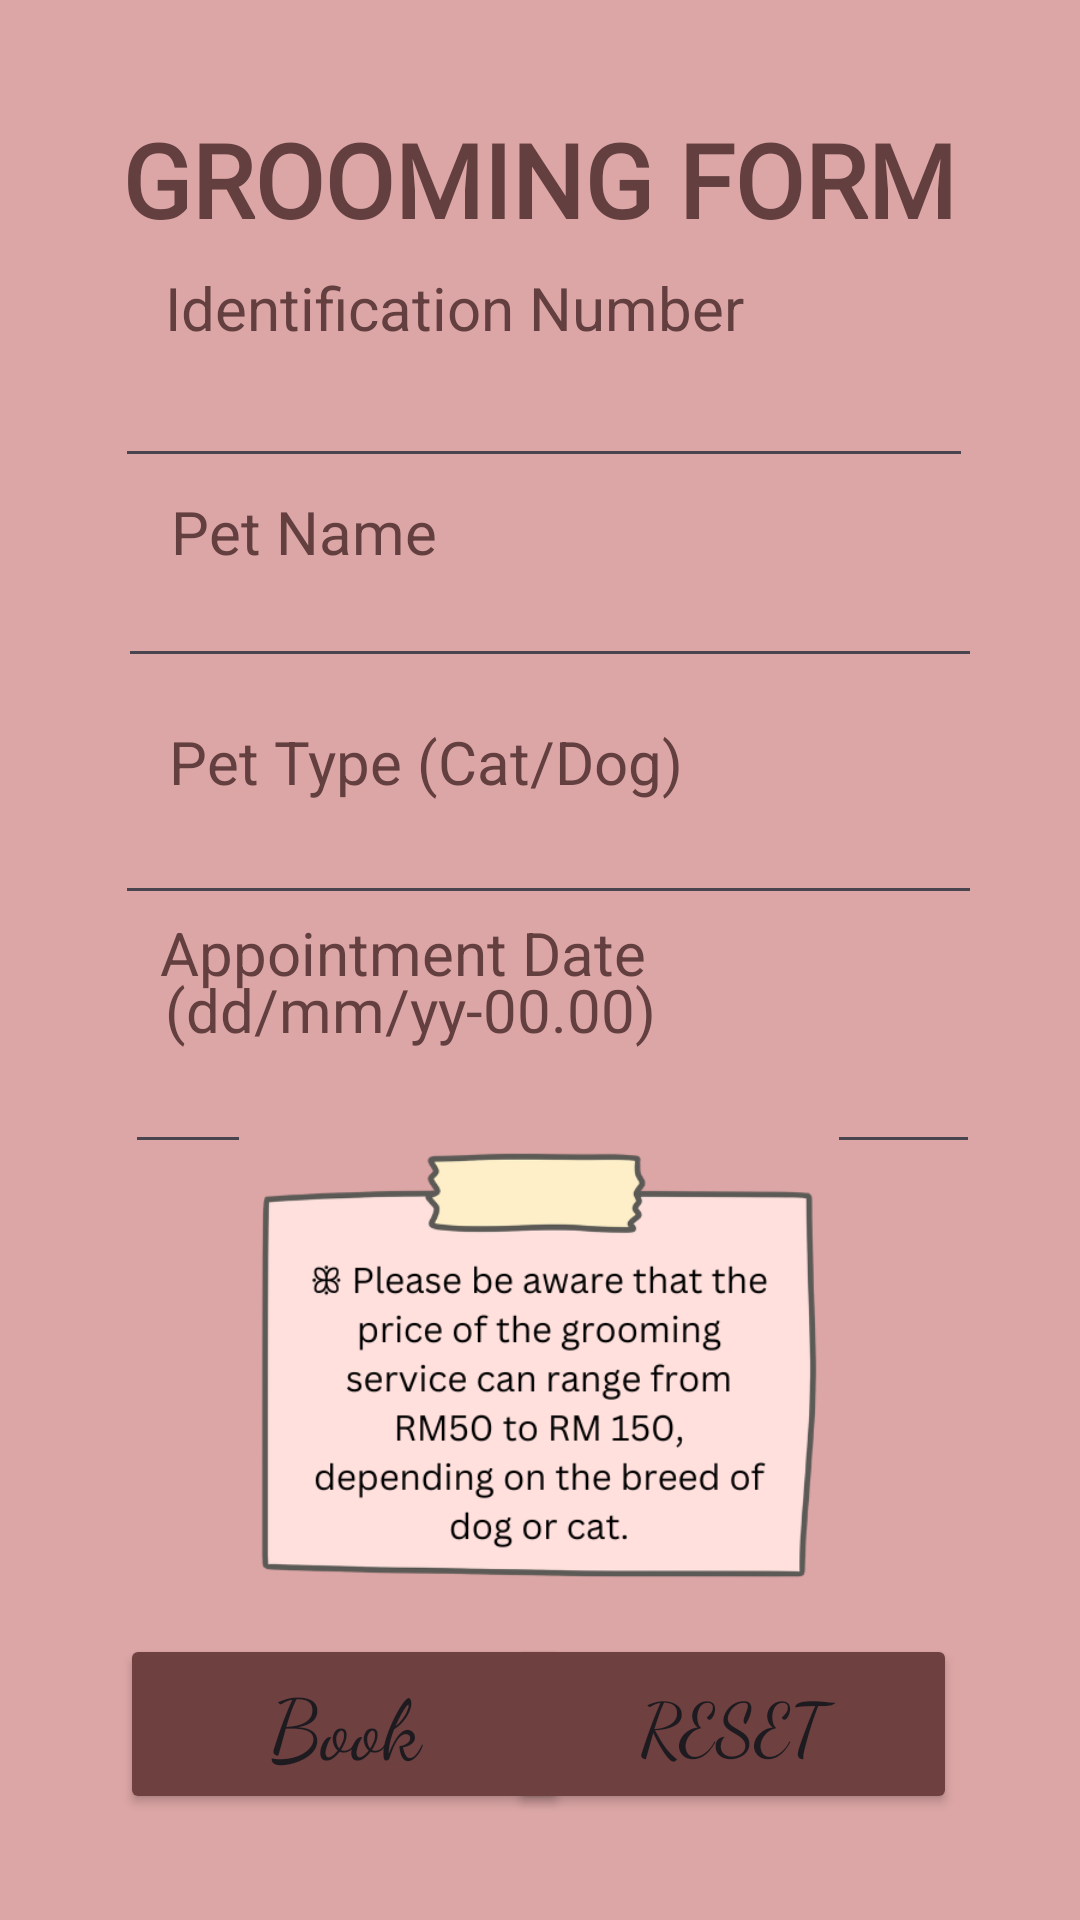

Android layout source for this screen:
<!-- AndroidManifest.xml: application theme Theme.RealPawsterBookingSystem -->
<!-- res/layout/activity_main5.xml -->
<?xml version="1.0" encoding="utf-8"?>
<androidx.constraintlayout.widget.ConstraintLayout xmlns:android="http://schemas.android.com/apk/res/android"
    xmlns:app="http://schemas.android.com/apk/res-auto"
    xmlns:tools="http://schemas.android.com/tools"
    android:id="@+id/main"
    android:layout_width="match_parent"
    android:layout_height="match_parent"
    android:background="#DDA6A6"
    tools:context=".MainActivity5">

    <TextView
        android:id="@+id/textView2"
        android:layout_width="wrap_content"
        android:layout_height="wrap_content"
        android:fontFamily="@font/amethysta"
        android:text="Grooming Form"
        android:textAlignment="center"
        android:textAllCaps="true"
        android:textColor="#633F3F"
        android:textSize="34sp"
        android:textStyle="bold"
        app:layout_constraintBottom_toBottomOf="parent"
        app:layout_constraintEnd_toEndOf="parent"
        app:layout_constraintHorizontal_bias="0.495"
        app:layout_constraintStart_toStartOf="parent"
        app:layout_constraintTop_toTopOf="parent"
        app:layout_constraintVertical_bias="0.062" />

    <EditText
        android:id="@+id/eTType"
        android:layout_width="289dp"
        android:layout_height="48dp"
        android:ems="10"
        android:inputType="text"
        app:layout_constraintBottom_toBottomOf="parent"
        app:layout_constraintEnd_toEndOf="parent"
        app:layout_constraintHorizontal_bias="0.54"
        app:layout_constraintStart_toStartOf="parent"
        app:layout_constraintTop_toTopOf="parent"
        app:layout_constraintVertical_bias="0.434" />

    <TextView
        android:id="@+id/textView7"
        android:layout_width="wrap_content"
        android:layout_height="wrap_content"
        android:text="Pet Type (Cat/Dog)"
        android:textColor="#633F3F"
        android:textSize="20sp"
        app:layout_constraintBottom_toBottomOf="parent"
        app:layout_constraintEnd_toEndOf="parent"
        app:layout_constraintHorizontal_bias="0.298"
        app:layout_constraintStart_toStartOf="parent"
        app:layout_constraintTop_toTopOf="parent"
        app:layout_constraintVertical_bias="0.392" />

    <TextView
        android:id="@+id/textView3"
        android:layout_width="wrap_content"
        android:layout_height="wrap_content"
        android:text="Pet Name"
        android:textColor="#633F3F"
        android:textSize="20sp"
        app:layout_constraintBottom_toBottomOf="parent"
        app:layout_constraintEnd_toEndOf="parent"
        app:layout_constraintHorizontal_bias="0.21"
        app:layout_constraintStart_toStartOf="parent"
        app:layout_constraintTop_toTopOf="parent"
        app:layout_constraintVertical_bias="0.267" />

    <EditText
        android:id="@+id/eTPet"
        android:layout_width="288dp"
        android:layout_height="45dp"
        android:ems="10"
        android:inputType="text"
        app:layout_constraintBottom_toBottomOf="parent"
        app:layout_constraintEnd_toEndOf="parent"
        app:layout_constraintHorizontal_bias="0.544"
        app:layout_constraintStart_toStartOf="parent"
        app:layout_constraintTop_toTopOf="parent"
        app:layout_constraintVertical_bias="0.304" />

    <EditText
        android:id="@+id/eTDate"
        android:layout_width="285dp"
        android:layout_height="44dp"
        android:ems="10"
        android:inputType="date"
        app:layout_constraintBottom_toBottomOf="parent"
        app:layout_constraintEnd_toEndOf="parent"
        app:layout_constraintHorizontal_bias="0.555"
        app:layout_constraintStart_toStartOf="parent"
        app:layout_constraintTop_toTopOf="parent"
        app:layout_constraintVertical_bias="0.577" />

    <TextView
        android:id="@+id/textView15"
        android:layout_width="wrap_content"
        android:layout_height="wrap_content"
        android:text="Identification Number"
        android:textColor="#633F3F"
        android:textSize="20sp"
        app:layout_constraintBottom_toBottomOf="parent"
        app:layout_constraintEnd_toEndOf="parent"
        app:layout_constraintHorizontal_bias="0.33"
        app:layout_constraintStart_toStartOf="parent"
        app:layout_constraintTop_toTopOf="parent"
        app:layout_constraintVertical_bias="0.145" />

    <TextView
        android:id="@+id/textView9"
        android:layout_width="wrap_content"
        android:layout_height="wrap_content"
        android:text="Appointment Date "
        android:textColor="#633F3F"
        android:textSize="20sp"
        app:layout_constraintBottom_toBottomOf="parent"
        app:layout_constraintEnd_toEndOf="parent"
        app:layout_constraintHorizontal_bias="0.277"
        app:layout_constraintStart_toStartOf="parent"
        app:layout_constraintTop_toTopOf="parent"
        app:layout_constraintVertical_bias="0.496" />

    <TextView
        android:id="@+id/textView13"
        android:layout_width="wrap_content"
        android:layout_height="wrap_content"
        android:text="(dd/mm/yy-00.00)"
        android:textColor="#633F3F"
        android:textSize="20sp"
        app:layout_constraintBottom_toBottomOf="parent"
        app:layout_constraintEnd_toEndOf="parent"
        app:layout_constraintHorizontal_bias="0.28"
        app:layout_constraintStart_toStartOf="parent"
        app:layout_constraintTop_toTopOf="parent"
        app:layout_constraintVertical_bias="0.527" />

    <Button
        android:id="@+id/btnReset1"
        android:layout_width="150dp"
        android:layout_height="60dp"
        android:backgroundTint="#6E4040"
        android:fontFamily="cursive"
        android:text="Reset"
        android:textSize="24sp"
        app:layout_constraintBottom_toBottomOf="parent"
        app:layout_constraintEnd_toEndOf="parent"
        app:layout_constraintHorizontal_bias="0.804"
        app:layout_constraintStart_toStartOf="parent"
        app:layout_constraintTop_toTopOf="parent"
        app:layout_constraintVertical_bias="0.939" />

    <Button
        android:id="@+id/btnBooking"
        android:layout_width="150dp"
        android:layout_height="60dp"
        android:backgroundTint="#6E4040"
        android:fontFamily="cursive"
        android:text="Book"
        android:textAllCaps="false"
        android:textSize="28sp"
        app:layout_constraintBottom_toBottomOf="parent"
        app:layout_constraintEnd_toEndOf="parent"
        app:layout_constraintHorizontal_bias="0.191"
        app:layout_constraintStart_toStartOf="parent"
        app:layout_constraintTop_toTopOf="parent"
        app:layout_constraintVertical_bias="0.939" />

    <ImageView
        android:id="@+id/imageView8"
        android:layout_width="250dp"
        android:layout_height="200dp"
        app:layout_constraintBottom_toBottomOf="parent"
        app:layout_constraintEnd_toEndOf="parent"
        app:layout_constraintHorizontal_bias="0.496"
        app:layout_constraintStart_toStartOf="parent"
        app:layout_constraintTop_toTopOf="parent"
        app:layout_constraintVertical_bias="0.807"
        app:srcCompat="@drawable/grooming" />

    <EditText
        android:id="@+id/eTIdentification"
        android:layout_width="286dp"
        android:layout_height="45dp"
        android:ems="10"
        android:inputType="number"
        app:layout_constraintBottom_toBottomOf="parent"
        app:layout_constraintEnd_toEndOf="parent"
        app:layout_constraintHorizontal_bias="0.519"
        app:layout_constraintStart_toStartOf="parent"
        app:layout_constraintTop_toTopOf="parent"
        app:layout_constraintVertical_bias="0.192" />

</androidx.constraintlayout.widget.ConstraintLayout>
<!-- resources referenced by this layout -->
<resources>
  <!-- drawable grooming: png bitmap (drawable, 58521 bytes) -->
  <style name="Theme.RealPawsterBookingSystem" parent="Base.Theme.RealPawsterBookingSystem" />
  <style name="Base.Theme.RealPawsterBookingSystem" parent="Theme.Material3.DayNight.NoActionBar">
          
          
      </style>
</resources>
